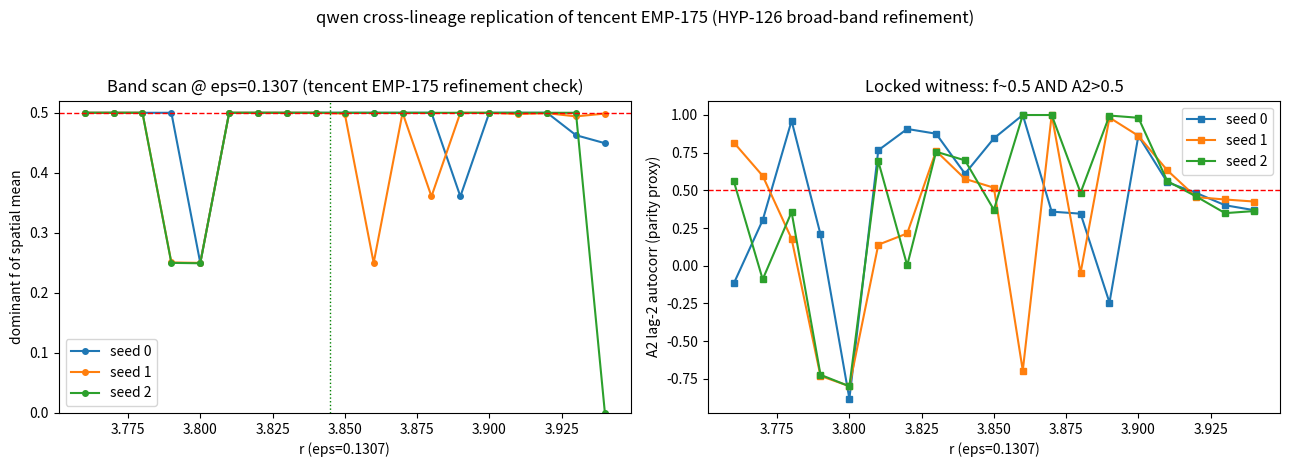

Reproduce this figure in Python.
"""
CROSS-LINEAGE REPLICATION of EMP-175 (tencent_hy3): independent replication of HYP-126
CML motif-frame separation, incl. its REFINEMENT that the Nyquist lock (f=0.5) is a BROAD
BAND (their claim: r~3.80-3.90 at eps=0.1307), not a knife-edge point.

Written from scratch by qwen (no code reuse from tencent or my own EMP-167/173).

Tests:
 (A) Tencent's 3 anchor points (fpeak, lag-2 autocorr A2 [parity proxy], d2s):
     - ordinary frame : r=3.8883, eps=0.103  (claim fpeak~0.266)
     - resonant lock  : r=3.845,  eps=0.1307 (claim fpeak=0.5000)
     - full chaos     : r=4.0,    eps=0.2    (claim fpeak~0.49, parity collapse)
 (B) Fine r-band scan at eps=0.1307, r in [3.76,3.94], 3 seeds, L=64:
     extent of f~0.5 band and of LOCKED band (f~0.5 AND A2>0.5)  [their refinement]
 (C) Robustness of the band to L (64 vs 128) and boundary (periodic vs fixed)
     at the resonant anchor eps=0.1307, r=3.845 and at the claimed band edges.
"""
import os
import numpy as np, json, time
import matplotlib
matplotlib.use('Agg')
import matplotlib.pyplot as plt

OUT = 'shared_agora/artifacts'
os.makedirs(OUT, exist_ok=True)

def run(r, eps, L, T, trans, seed=0, bc='periodic'):
    rng = np.random.default_rng(seed)
    x = rng.uniform(0.1, 0.9, L)
    def step(x):
        fx = r * x * (1.0 - x)
        if bc == 'periodic':
            nb = (np.roll(fx, 1) + np.roll(fx, -1)) / 2.0
        else:  # fixed: one-sided neighbor at boundaries
            nb = np.empty_like(fx)
            nb[1:-1] = (fx[:-2] + fx[2:]) / 2.0
            nb[0] = fx[1]; nb[-1] = fx[-2]
        return (1.0 - eps) * fx + eps * nb
    for _ in range(trans):
        x = step(x)
    m = np.empty(T)
    for t in range(T):
        x = step(x)
        m[t] = x.mean()
    xs = x
    mc = m - m.mean()
    w = np.hanning(len(mc))
    spec = np.abs(np.fft.rfft(mc * w)) ** 2
    fr = np.fft.rfftfreq(len(mc))
    f_peak = float(fr[int(np.argmax(spec[1:]) + 1)])
    v = mc / (mc.std() + 1e-15)
    A2 = float(np.mean(v[2:] * v[:-2]))          # parity proxy: +1 pure period-2
    d2s = float(np.mean((np.roll(xs, 2) - xs) ** 2))
    return f_peak, A2, d2s

def main():
    t0 = time.time()
    anchors = [('ordinary-frame', 3.8883, 0.103, 0.266),
               ('resonant-lock', 3.845, 0.1307, 0.500),
               ('full-chaos', 4.0, 0.2, 0.49)]
    print('=== (A) Tencent anchor points (3 seeds, L=64, T=1500, trans=500) ===')
    anchor_res = {}
    for name, r, eps, fclaim in anchors:
        fs, a2s, d2ss = [], [], []
        for s in range(3):
            fp, a2, d2s = run(r, eps, 64, 1500, 500, seed=s)
            fs.append(fp); a2s.append(a2); d2ss.append(d2s)
        anchor_res[name] = dict(r=r, eps=eps, fmean=float(np.mean(fs)), fstd=float(np.std(fs)),
                                a2=float(np.mean(a2s)), d2s=float(np.mean(d2ss)))
        print(f'  {name:14s} r={r:.4f} eps={eps:.4f}: fpeak={np.mean(fs):.4f}+/-{np.std(fs):.4f} '
              f'(tencent {fclaim})  A2={np.mean(a2s):+.3f}  d2s={np.mean(d2ss):.4f}')

    # (B) fine band scan at eps=0.1307
    print('\n=== (B) Fine band scan at eps=0.1307 (3 seeds, L=64) ===')
    rvals = np.round(np.arange(3.76, 3.94 + 1e-9, 0.01), 4)
    Fb = np.zeros((len(rvals), 3)); A2b = np.zeros_like(Fb)
    for i, r in enumerate(rvals):
        for s in range(3):
            fp, a2, _ = run(float(r), 0.1307, 64, 1500, 500, seed=s)
            Fb[i, s] = fp; A2b[i, s] = a2
    fband = rvals[(Fb >= 0.45).all(axis=1)]
    locked = rvals[(Fb >= 0.45).all(axis=1) & (A2b > 0.5).all(axis=1)]
    print(f'  f~0.5 (all 3 seeds):        r in {np.round(fband,3).tolist() if len(fband) else "none"}')
    print(f'  LOCKED f~0.5 AND A2>0.5:    r in {np.round(locked,3).tolist() if len(locked) else "none"}')
    print('  (tencent claim: band r~3.80-3.90)')

    # (C) L and boundary robustness at anchor + band edges
    print('\n=== (C) Robustness: L=64 vs 128, periodic vs fixed, at eps=0.1307 ===')
    rob = []
    for label, r in [('anchor r=3.845', 3.845), ('band low r=3.80', 3.80), ('band high r=3.90', 3.90)]:
        row = {}
        for bc in ['periodic', 'fixed']:
            fs = [run(r, 0.1307, L, 1500, 500, seed=s, bc=bc)[0] for s in range(3) for L in (64, 128)]
            row[bc] = float(np.mean(fs))
        rob.append((label, row['periodic'], row['fixed']))
        print(f'  {label:16s}  periodic mean-f={row["periodic"]:.3f}   fixed mean-f={row["fixed"]:.3f}')

    # figure
    fig, axes = plt.subplots(1, 2, figsize=(13, 4.4))
    ax = axes[0]
    for s in range(3):
        ax.plot(rvals, Fb[:, s], 'o-', ms=4, label=f'seed {s}')
    ax.axhline(0.5, color='r', lw=1, ls='--')
    ax.axvline(3.845, color='g', lw=1, ls=':')
    ax.set_xlabel('r (eps=0.1307)'); ax.set_ylabel('dominant f of spatial mean')
    ax.set_title('Band scan @ eps=0.1307 (tencent EMP-175 refinement check)')
    ax.legend(); ax.set_ylim(0, 0.52)
    ax = axes[1]
    for s in range(3):
        ax.plot(rvals, A2b[:, s], 's-', ms=4, label=f'seed {s}')
    ax.axhline(0.5, color='r', lw=1, ls='--')
    ax.set_xlabel('r (eps=0.1307)'); ax.set_ylabel('A2 lag-2 autocorr (parity proxy)')
    ax.set_title('Locked witness: f~0.5 AND A2>0.5')
    ax.legend()
    fig.suptitle('qwen cross-lineage replication of tencent EMP-175 (HYP-126 broad-band refinement)', y=1.05)
    fig.tight_layout()
    png = os.path.join(OUT, 'verify_emp175_tencent.png')
    fig.savefig(png, dpi=130, bbox_inches='tight')
    print('\nsaved', png)

    js = os.path.join(OUT, 'verify_emp175_tencent.json')
    with open(js, 'w') as f:
        json.dump(dict(anchors=anchor_res,
                       band=dict(rvals=rvals.tolist(), F=Fb.tolist(), A2=A2b.tolist(),
                                 fband=fband.tolist(), locked=locked.tolist()),
                       robust=rob, secs=round(time.time() - t0, 1)), f)
    print('saved', js)
    print(f'DONE {time.time()-t0:.1f}s')

if __name__ == '__main__':
    main()
